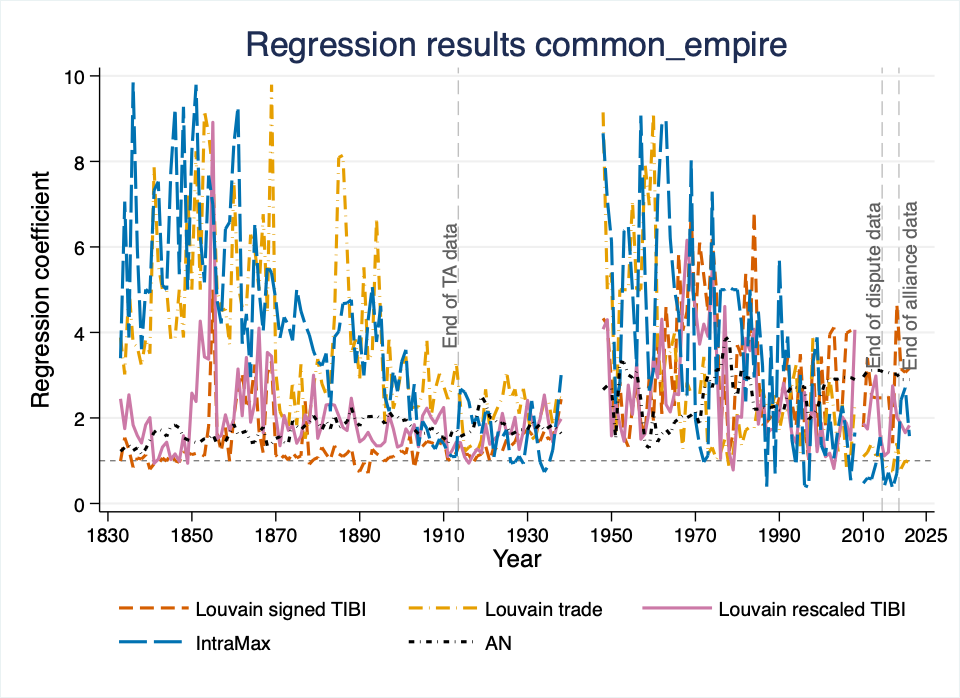

Data behind this chart, as committed beside it:
NetworkType, year, var, coef, ci_low, ci_high, r2p, llp
AN, 1833, common_empire, 0.1995, -0.1309, 0.5298, 0.0002135, 1.072
AN, 1834, common_empire, 0.2675, -0.1241, 0.6591, 0.0003101, 1.451
AN, 1835, common_empire, 0.3127, -0.02127, 0.6467, 0.0005291, 2.649
AN, 1836, common_empire, 0.2137, -0.1327, 0.5601, 0.0002355, 1.138
AN, 1837, common_empire, 0.2634, -0.105, 0.6318, 0.0003299, 1.587
AN, 1838, common_empire, 0.1425, -0.1909, 0.4759, 0.0000988, 0.5948
AN, 1839, common_empire, 0.2434, -0.09358, 0.5804, 0.0002878, 1.575
AN, 1840, common_empire, 0.3916, 0.07793, 0.7052, 0.0007803, 4.893
AN, 1841, common_empire, 0.5084, 0.2244, 0.7924, 0.001537, 9.746
AN, 1842, common_empire, 0.5585, 0.2672, 0.8498, 0.001911, 11.46
AN, 1843, common_empire, 0.5289, 0.2533, 0.8044, 0.001804, 11.94
AN, 1844, common_empire, 0.4493, 0.1667, 0.7319, 0.001316, 8.643
AN, 1845, common_empire, 0.5921, 0.3032, 0.881, 0.002043, 14.41
AN, 1846, common_empire, 0.6055, 0.3237, 0.8872, 0.002286, 15.51
AN, 1847, common_empire, 0.571, 0.3051, 0.8369, 0.001972, 13.98
AN, 1848, common_empire, 0.432, 0.1711, 0.6929, 0.00119, 9.405
AN, 1849, common_empire, 0.3977, 0.1307, 0.6647, 0.001025, 7.905
AN, 1850, common_empire, 0.3778, 0.1066, 0.6491, 0.0009071, 7.169
AN, 1851, common_empire, 0.3528, 0.08719, 0.6183, 0.0008175, 6.545
AN, 1852, common_empire, 0.3667, 0.1009, 0.6325, 0.0008664, 6.977
AN, 1853, common_empire, 0.4169, 0.1596, 0.6742, 0.001173, 9.41
AN, 1854, common_empire, 0.4173, 0.1534, 0.6813, 0.001076, 8.997
AN, 1855, common_empire, 0.4809, 0.2052, 0.7565, 0.001419, 11.15
AN, 1856, common_empire, 0.3279, 0.08093, 0.575, 0.0006844, 6.462
AN, 1857, common_empire, 0.3299, 0.08749, 0.5723, 0.0007009, 6.805
AN, 1858, common_empire, 0.3735, 0.1423, 0.6048, 0.0009458, 9.141
AN, 1859, common_empire, 0.4922, 0.262, 0.7225, 0.001771, 15.91
AN, 1860, common_empire, 0.618, 0.4024, 0.8336, 0.003275, 28.69
AN, 1861, common_empire, 0.4737, 0.2673, 0.6802, 0.001926, 17.96
AN, 1862, common_empire, 0.506, 0.3113, 0.7007, 0.002447, 22.71
AN, 1863, common_empire, 0.5259, 0.3313, 0.7205, 0.002648, 24.94
AN, 1864, common_empire, 0.3519, 0.1468, 0.557, 0.001088, 9.939
AN, 1865, common_empire, 0.364, 0.1548, 0.5732, 0.001148, 10.66
AN, 1866, common_empire, 0.5064, 0.3035, 0.7093, 0.002411, 21.36
AN, 1867, common_empire, 0.5796, 0.3774, 0.7819, 0.00267, 27.14
AN, 1868, common_empire, 0.2955, 0.04688, 0.5442, 0.0006507, 5.632
AN, 1869, common_empire, 0.3371, 0.093, 0.5812, 0.0008336, 7.094
AN, 1870, common_empire, 0.4193, 0.1742, 0.6643, 0.001345, 11.24
AN, 1871, common_empire, 0.4451, 0.2052, 0.6851, 0.00154, 12.82
AN, 1872, common_empire, 0.3535, 0.1064, 0.6007, 0.0009887, 7.996
AN, 1873, common_empire, 0.3369, 0.09001, 0.5838, 0.0008853, 7.295
AN, 1874, common_empire, 0.6574, 0.4167, 0.8981, 0.003499, 28.15
AN, 1875, common_empire, 0.5915, 0.3416, 0.8414, 0.002688, 21.72
AN, 1876, common_empire, 0.545, 0.2964, 0.7936, 0.002274, 18.92
AN, 1877, common_empire, 0.6031, 0.3652, 0.8411, 0.002865, 24.54
AN, 1878, common_empire, 0.6376, 0.3833, 0.8919, 0.003021, 26.74
AN, 1879, common_empire, 0.7181, 0.4757, 0.9605, 0.003849, 33.32
AN, 1880, common_empire, 0.6489, 0.4071, 0.8906, 0.002994, 27.69
AN, 1881, common_empire, 0.5451, 0.3041, 0.7861, 0.002211, 20.28
AN, 1882, common_empire, 0.6588, 0.4344, 0.8831, 0.003442, 32.51
AN, 1883, common_empire, 0.5594, 0.3493, 0.7695, 0.002521, 26.31
AN, 1884, common_empire, 0.7259, 0.5015, 0.9502, 0.003891, 40.91
AN, 1885, common_empire, 0.5774, 0.3575, 0.7972, 0.002182, 26.51
AN, 1886, common_empire, 0.6094, 0.3982, 0.8205, 0.002611, 32.16
AN, 1887, common_empire, 0.6494, 0.4566, 0.8423, 0.003135, 43.27
AN, 1888, common_empire, 0.8063, 0.6323, 0.9804, 0.005456, 77.92
AN, 1889, common_empire, 0.6624, 0.4837, 0.8411, 0.003726, 51.11
AN, 1890, common_empire, 0.5954, 0.4049, 0.7859, 0.002947, 37.5
AN, 1891, common_empire, 0.7162, 0.528, 0.9043, 0.004228, 54.7
AN, 1892, common_empire, 0.7081, 0.5297, 0.8865, 0.004085, 59.07
... 835 more rows
